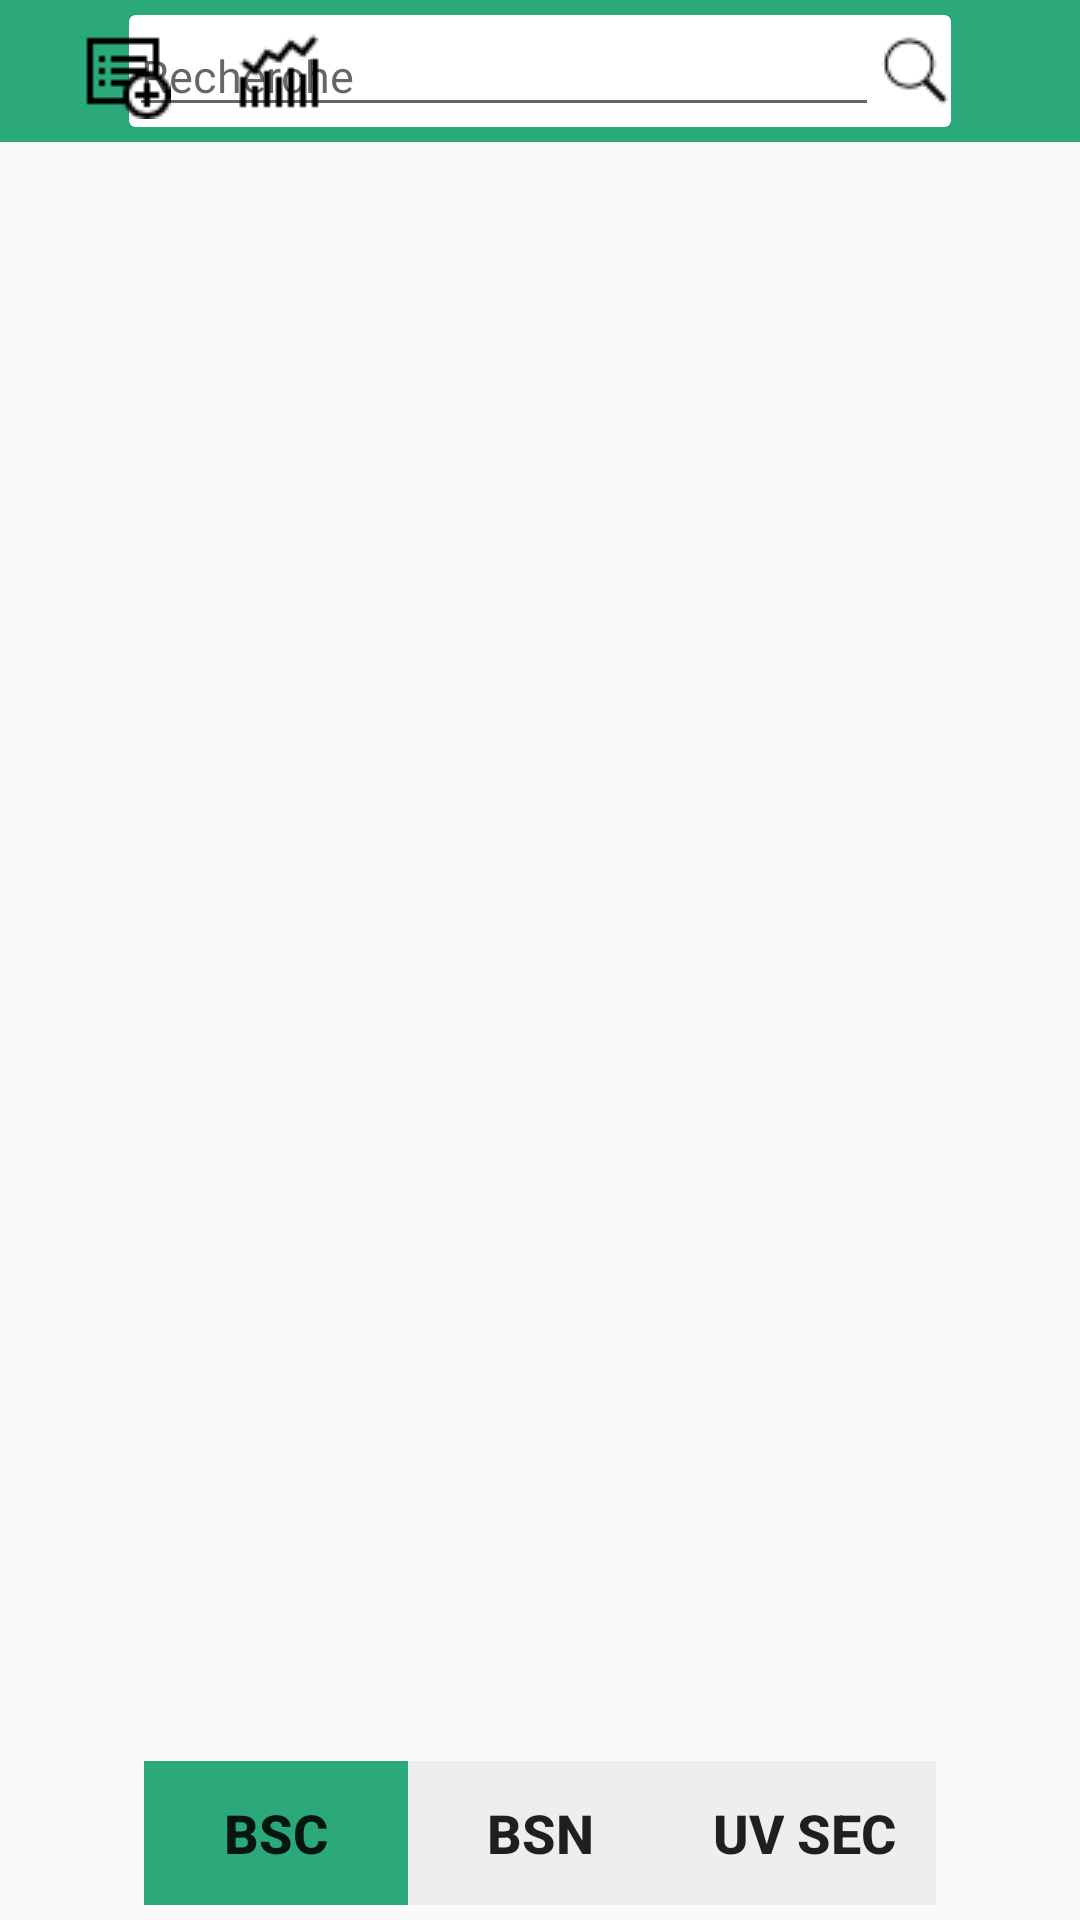

Write the Android layout XML for this screen, with the resource values it uses.
<!-- AndroidManifest.xml: application theme AppTheme -->
<!-- res/layout/activity_planning.xml -->
<?xml version="1.0" encoding="utf-8"?>
<RelativeLayout xmlns:android="http://schemas.android.com/apk/res/android"
    xmlns:tools="http://schemas.android.com/tools"
    android:layout_width="match_parent"
    android:layout_height="match_parent"
    tools:context="tounzcompagny.agingplanning.Main.PlanningActivity">

    <LinearLayout
        android:id="@+id/fragment_title"
        android:layout_width="match_parent"
        android:layout_height="wrap_content"
        android:gravity="center"
        android:orientation="horizontal"
        android:focusableInTouchMode="true">

        <include
            layout="@layout/fragment_title"
            android:layout_width="match_parent"
            android:layout_height="wrap_content" />

    </LinearLayout>

    <LinearLayout
        android:layout_width="match_parent"
        android:layout_height="match_parent"
        android:layout_above="@+id/fragment_each_test"
        android:layout_below="@+id/fragment_title"
        android:layout_marginBottom="@dimen/padding_grid"
        android:layout_marginLeft="@dimen/padding_grid"
        android:layout_marginRight="@dimen/padding_grid"
        android:layout_marginTop="@dimen/padding_grid"
        android:orientation="vertical">

        <GridView
            android:id="@+id/grid_title"
            android:layout_width="match_parent"
            android:layout_height="wrap_content" />

        <GridView
            android:id="@+id/grid_study"
            android:layout_width="match_parent"
            android:layout_height="wrap_content"
            android:numColumns="1" />

    </LinearLayout>

    <LinearLayout
        android:id="@+id/fragment_each_test"
        android:layout_width="wrap_content"
        android:layout_height="wrap_content"
        android:layout_alignParentBottom="true"
        android:layout_centerHorizontal="true"
        android:layout_marginBottom="@dimen/padding_grid"
        android:orientation="horizontal">

        <include
            layout="@layout/fragment_each_test"
            android:layout_width="wrap_content"
            android:layout_height="wrap_content" />


    </LinearLayout>


</RelativeLayout>
<!-- res/layout/fragment_title.xml (included above) -->
<?xml version="1.0" encoding="utf-8"?>
<RelativeLayout xmlns:android="http://schemas.android.com/apk/res/android"
    android:id="@+id/fragment_title"
    android:layout_width="match_parent"
    android:layout_height="wrap_content"
    android:background="@color/color_background_green"
    android:padding="@dimen/padding_grid">

    <LinearLayout
        android:layout_width="wrap_content"
        android:layout_height="wrap_content"
        android:layout_centerHorizontal="true"
        android:layout_centerVertical="true">

        <android.support.v7.widget.CardView
            android:layout_width="wrap_content"
            android:layout_height="wrap_content">

            <LinearLayout
                android:layout_width="wrap_content"
                android:layout_height="wrap_content"
                android:gravity="center"
                android:orientation="horizontal">

                <EditText
                    android:layout_width="@dimen/width_edittext"
                    android:layout_height="wrap_content"
                    android:hint="Recherche"
                    android:maxLines="1"
                    android:textSize="@dimen/size_text_grid_study" />

                <ImageButton
                    android:id="@+id/button_search"
                    android:layout_width="wrap_content"
                    android:layout_height="wrap_content"
                    android:background="?android:attr/selectableItemBackground"
                    android:src="@drawable/icon_search" />
            </LinearLayout>
        </android.support.v7.widget.CardView>
    </LinearLayout>

    <LinearLayout
        android:layout_width="wrap_content"
        android:layout_height="wrap_content"
        android:layout_alignParentEnd="true"
        android:layout_centerVertical="true"
        android:gravity="center"
        android:orientation="horizontal">

        <ImageButton
            android:id="@+id/button_menu"
            android:layout_width="wrap_content"
            android:layout_height="wrap_content"
            android:layout_marginRight="@dimen/margin_button_top"
            android:background="?android:attr/selectableItemBackground"
            android:src="@drawable/icon_menu" />
    </LinearLayout>

    <LinearLayout
        android:layout_width="wrap_content"
        android:layout_height="wrap_content"
        android:layout_alignParentStart="true"
        android:layout_centerVertical="true"
        android:gravity="center"
        android:orientation="horizontal">

        <ImageButton
            android:id="@+id/button_new"
            android:layout_width="wrap_content"
            android:layout_height="wrap_content"
            android:layout_marginLeft="@dimen/margin_button_top"
            android:background="?android:attr/selectableItemBackground"
            android:src="@drawable/icon_new" />
        <ImageButton
            android:layout_marginLeft="@dimen/margin_button_top"
            android:layout_width="wrap_content"
            android:layout_height="wrap_content"
            android:background="?android:attr/selectableItemBackground"
            android:src="@drawable/icon_occupation"/>
    </LinearLayout>

</RelativeLayout>
<!-- res/layout/fragment_each_test.xml (included above) -->
<?xml version="1.0" encoding="utf-8"?>
<LinearLayout xmlns:android="http://schemas.android.com/apk/res/android"
    android:id="@+id/fragment_grid_study"
    android:layout_width="match_parent"
    android:layout_height="wrap_content"
    android:orientation="horizontal">

    <Button
        android:id="@+id/test1"
        android:layout_width="wrap_content"
        android:layout_height="wrap_content"
        android:text="BSC"
        android:textSize="@dimen/size_text_grid_title"
        android:textStyle="bold"
        android:background="@color/color_background_green"/>

    <Button
        android:id="@+id/test2"
        android:layout_width="wrap_content"
        android:layout_height="wrap_content"
        android:text="BSN"
        android:textSize="@dimen/size_text_grid_title"
        android:textStyle="bold"
        android:background="@color/color_background_grid_odd"/>
    <Button
        android:id="@+id/test3"
        android:layout_width="wrap_content"
        android:layout_height="wrap_content"
        android:text="UV sec"
        android:textSize="@dimen/size_text_grid_title"
        android:textStyle="bold"
        android:background="@color/color_background_grid_odd"/>

</LinearLayout>
<!-- resources referenced by this layout -->
<resources>
  <color name="color_background_green">#2ca97a</color>
  <color name="color_background_grid_odd">#eeeeee</color>
  <dimen name="margin_button_top">20dp</dimen>
  <dimen name="padding_grid">5dp</dimen>
  <dimen name="size_text_grid_study">15dp</dimen>
  <dimen name="size_text_grid_title">18dp</dimen>
  <dimen name="width_edittext">250dp</dimen>
  <!-- drawable icon_new: png bitmap (drawable, 501 bytes) -->
  <!-- drawable icon_occupation: png bitmap (drawable, 433 bytes) -->
  <!-- drawable icon_search: png bitmap (drawable, 487 bytes) -->
  <style name="AppTheme" parent="Theme.AppCompat.Light.NoActionBar">
          
          <item name="colorPrimary">@color/colorPrimary</item>
          <item name="colorPrimaryDark">@color/colorPrimaryDark</item>
          <item name="colorAccent">@color/colorAccent</item>
      </style>
  <color name="colorPrimary">#3F51B5</color>
  <color name="colorPrimaryDark">#303F9F</color>
  <color name="colorAccent">#FF4081</color>
</resources>
